Run: headless pygame with SDL's dummy video driver; simulated clock (each Clock.tick advances the game by its frame time, no real sleeping); random seed 0; keys injected as events and as key.get_pressed() state; mouse plan: one left click at the window centre at the start of phase 2, then a move to the lower-right quarter at the start of phase 3.
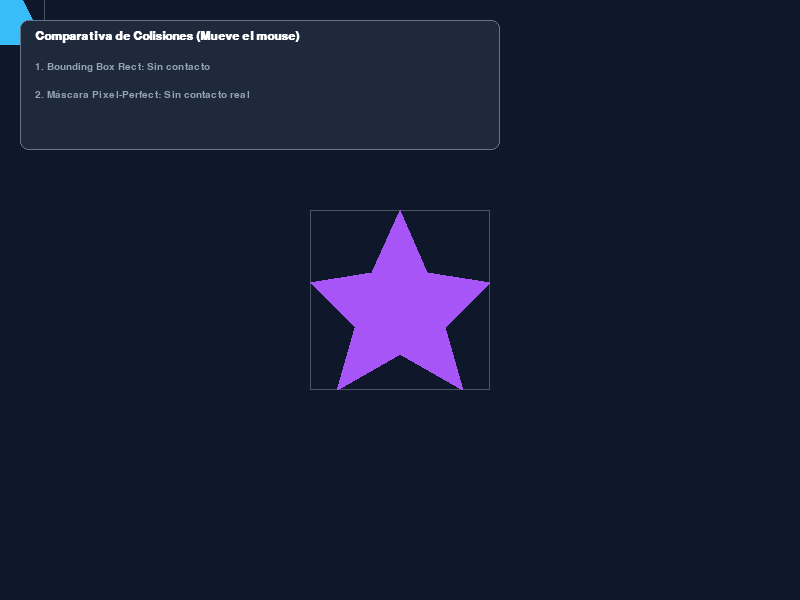
Frame 1 of 4 · flips 1–60 · no input
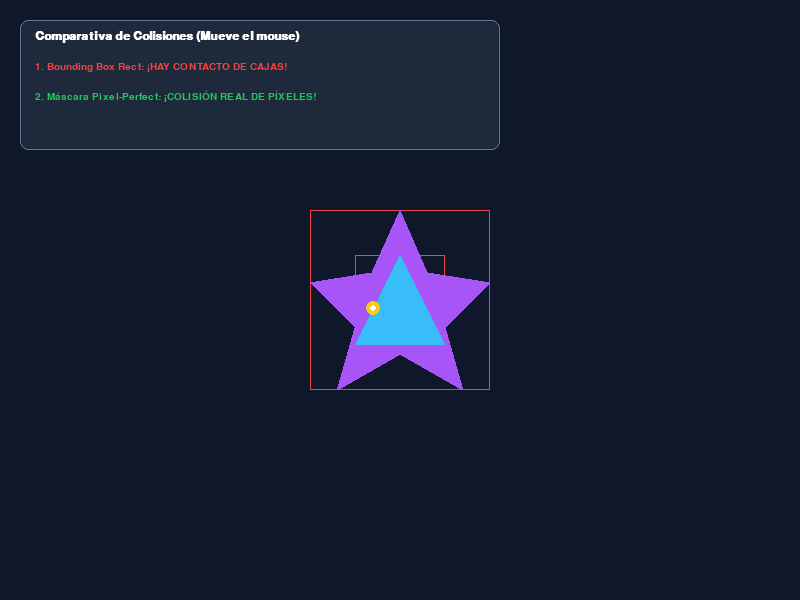
Frame 2 of 4 · flips 61–180 · clicked the window centre · tapped SPACE, RETURN · held RIGHT (→), D
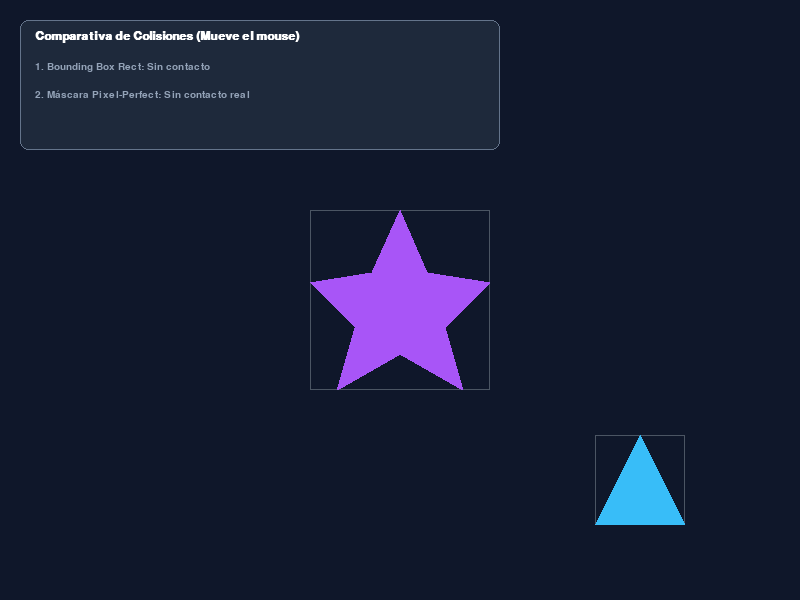
Frame 3 of 4 · flips 181–300 · moved the mouse to the lower-right quarter · held DOWN (↓), S
Frame 4 of 4 · flips 301–420 · held LEFT (←), A, UP (↑), W · screen unchanged from frame 3, image omitted

The pygame program that drew these frames:

"""
=============================================================================
EJEMPLO 06: Detección de Colisiones (Rectángulos vs Máscaras por Píxel)
=============================================================================
Este script compara las distintas formas de detectar colisiones en Pygame:
1. `colliderect`: Rápida y eficiente basada en cajas envolventes (AABB).
   Falla en formas no rectangulares (detecta falsos positivos en las esquinas vacías).
2. `pygame.mask.from_surface`: Genera una máscara de bits binaria de los píxeles
   opacos.
3. `mascara.overlap()`: Detección de colisión perfecta a nivel de píxel (Pixel-Perfect).
   Mueve el ratón para ver la diferencia visual entre colisión de caja vs colisión real.
"""

import sys
import pygame

def crear_superficie_estrella(tamano, color):
    """Crea una superficie con una estrella irregular."""
    surf = pygame.Surface((tamano, tamano), pygame.SRCALPHA)
    # Dibujar forma no rectangular con esquinas vacías
    puntos = [
        (tamano // 2, 0),
        (int(tamano * 0.65), int(tamano * 0.35)),
        (tamano, int(tamano * 0.40)),
        (int(tamano * 0.75), int(tamano * 0.65)),
        (int(tamano * 0.85), tamano),
        (tamano // 2, int(tamano * 0.80)),
        (int(tamano * 0.15), tamano),
        (int(tamano * 0.25), int(tamano * 0.65)),
        (0, int(tamano * 0.40)),
        (int(tamano * 0.35), int(tamano * 0.35)),
    ]
    pygame.draw.polygon(surf, color, puntos)
    return surf

def main():
    pygame.init()
    ANCHO, ALTO = 800, 600
    pantalla = pygame.display.set_mode((ANCHO, ALTO))
    pygame.display.set_caption("06 - Colisiones: Bounding Box (AABB) vs Máscara Pixel-Perfect")

    reloj = pygame.time.Clock()
    fuente_titulo = pygame.font.SysFont("Arial", 18, bold=True)
    fuente_info = pygame.font.SysFont("Arial", 15)

    # Objeto estático en el centro: Una estrella grande
    tamano_fijo = 180
    surf_fija = crear_superficie_estrella(tamano_fijo, (168, 85, 247))
    rect_fijo = surf_fija.get_rect(center=(ANCHO // 2, ALTO // 2))
    mascara_fija = pygame.mask.from_surface(surf_fija)

    # Objeto controlado por el ratón: Un triángulo
    tamano_movil = 90
    surf_movil = pygame.Surface((tamano_movil, tamano_movil), pygame.SRCALPHA)
    puntos_triangulo = [(tamano_movil // 2, 0), (tamano_movil, tamano_movil), (0, tamano_movil)]
    pygame.draw.polygon(surf_movil, (56, 189, 248), puntos_triangulo)
    mascara_movil = pygame.mask.from_surface(surf_movil)

    while True:
        pos_mouse = pygame.mouse.get_pos()

        for evento in pygame.event.get():
            if evento.type == pygame.QUIT or (evento.type == pygame.KEYDOWN and evento.key == pygame.K_ESCAPE):
                pygame.quit()
                sys.exit()

        # Actualizar rectángulo móvil con la posición del mouse
        rect_movil = surf_movil.get_rect(center=pos_mouse)

        # -------------------------------------------------------------
        # 1. Detección por Bounding Box (AABB)
        # -------------------------------------------------------------
        colision_caja = rect_fijo.colliderect(rect_movil)

        # -------------------------------------------------------------
        # 2. Detección por Máscara de Píxeles (Pixel-Perfect)
        # -------------------------------------------------------------
        # Calculamos el desplazamiento relativo (offset) entre ambas figuras
        offset_x = rect_movil.x - rect_fijo.x
        offset_y = rect_movil.y - rect_fijo.y
        
        # punto_impacto será una tupla (x, y) si hay colisión o None si no la hay
        punto_impacto = mascara_fija.overlap(mascara_movil, (offset_x, offset_y))
        colision_mascara = punto_impacto is not None

        # -------------------------------------------------------------
        # RENDERIZADO
        # -------------------------------------------------------------
        pantalla.fill((15, 23, 42))

        # Dibujar cajas delimitadoras (Bounding Boxes) en líneas punteadas
        color_borde_fijo = (239, 68, 68) if colision_caja else (75, 85, 99)
        pygame.draw.rect(pantalla, color_borde_fijo, rect_fijo, width=1)
        pygame.draw.rect(pantalla, color_borde_fijo, rect_movil, width=1)

        # Dibujar las superficies
        pantalla.blit(surf_fija, rect_fijo.topleft)
        pantalla.blit(surf_movil, rect_movil.topleft)

        # Si hay colisión por píxel, dibujar un punto amarillo en el punto exacto de contacto
        if punto_impacto:
            impacto_pantalla_x = rect_fijo.x + punto_impacto[0]
            impacto_pantalla_y = rect_fijo.y + punto_impacto[1]
            pygame.draw.circle(pantalla, (250, 204, 21), (impacto_pantalla_x, impacto_pantalla_y), 7)
            pygame.draw.circle(pantalla, (255, 255, 255), (impacto_pantalla_x, impacto_pantalla_y), 3)

        # Panel informativo
        panel = pygame.Rect(20, 20, 480, 130)
        pygame.draw.rect(pantalla, (30, 41, 59), panel, border_radius=8)
        pygame.draw.rect(pantalla, (100, 116, 139), panel, width=1, border_radius=8)

        lbl_titulo = fuente_titulo.render("Comparativa de Colisiones (Mueve el mouse)", True, (255, 255, 255))
        pantalla.blit(lbl_titulo, (35, 30))

        # Indicador Bounding Box
        c_caja = (239, 68, 68) if colision_caja else (148, 163, 184)
        txt_caja = f"1. Bounding Box Rect: {'¡HAY CONTACTO DE CAJAS!' if colision_caja else 'Sin contacto'}"
        pantalla.blit(fuente_info.render(txt_caja, True, c_caja), (35, 62))

        # Indicador Pixel Perfect
        c_mask = (34, 197, 94) if colision_mascara else (148, 163, 184)
        txt_mask = f"2. Máscara Pixel-Perfect: {'¡COLISIÓN REAL DE PÍXELES!' if colision_mascara else 'Sin contacto real'}"
        pantalla.blit(fuente_info.render(txt_mask, True, c_mask), (35, 90))

        # Nota explicativa
        if colision_caja and not colision_mascara:
            aviso = fuente_info.render("-> Las cajas chocan pero los gráficos no (Falso Positivo evitado)", True, (251, 191, 36))
            pantalla.blit(aviso, (35, 118))

        pygame.display.flip()
        reloj.tick(60)

if __name__ == "__main__":
    main()
